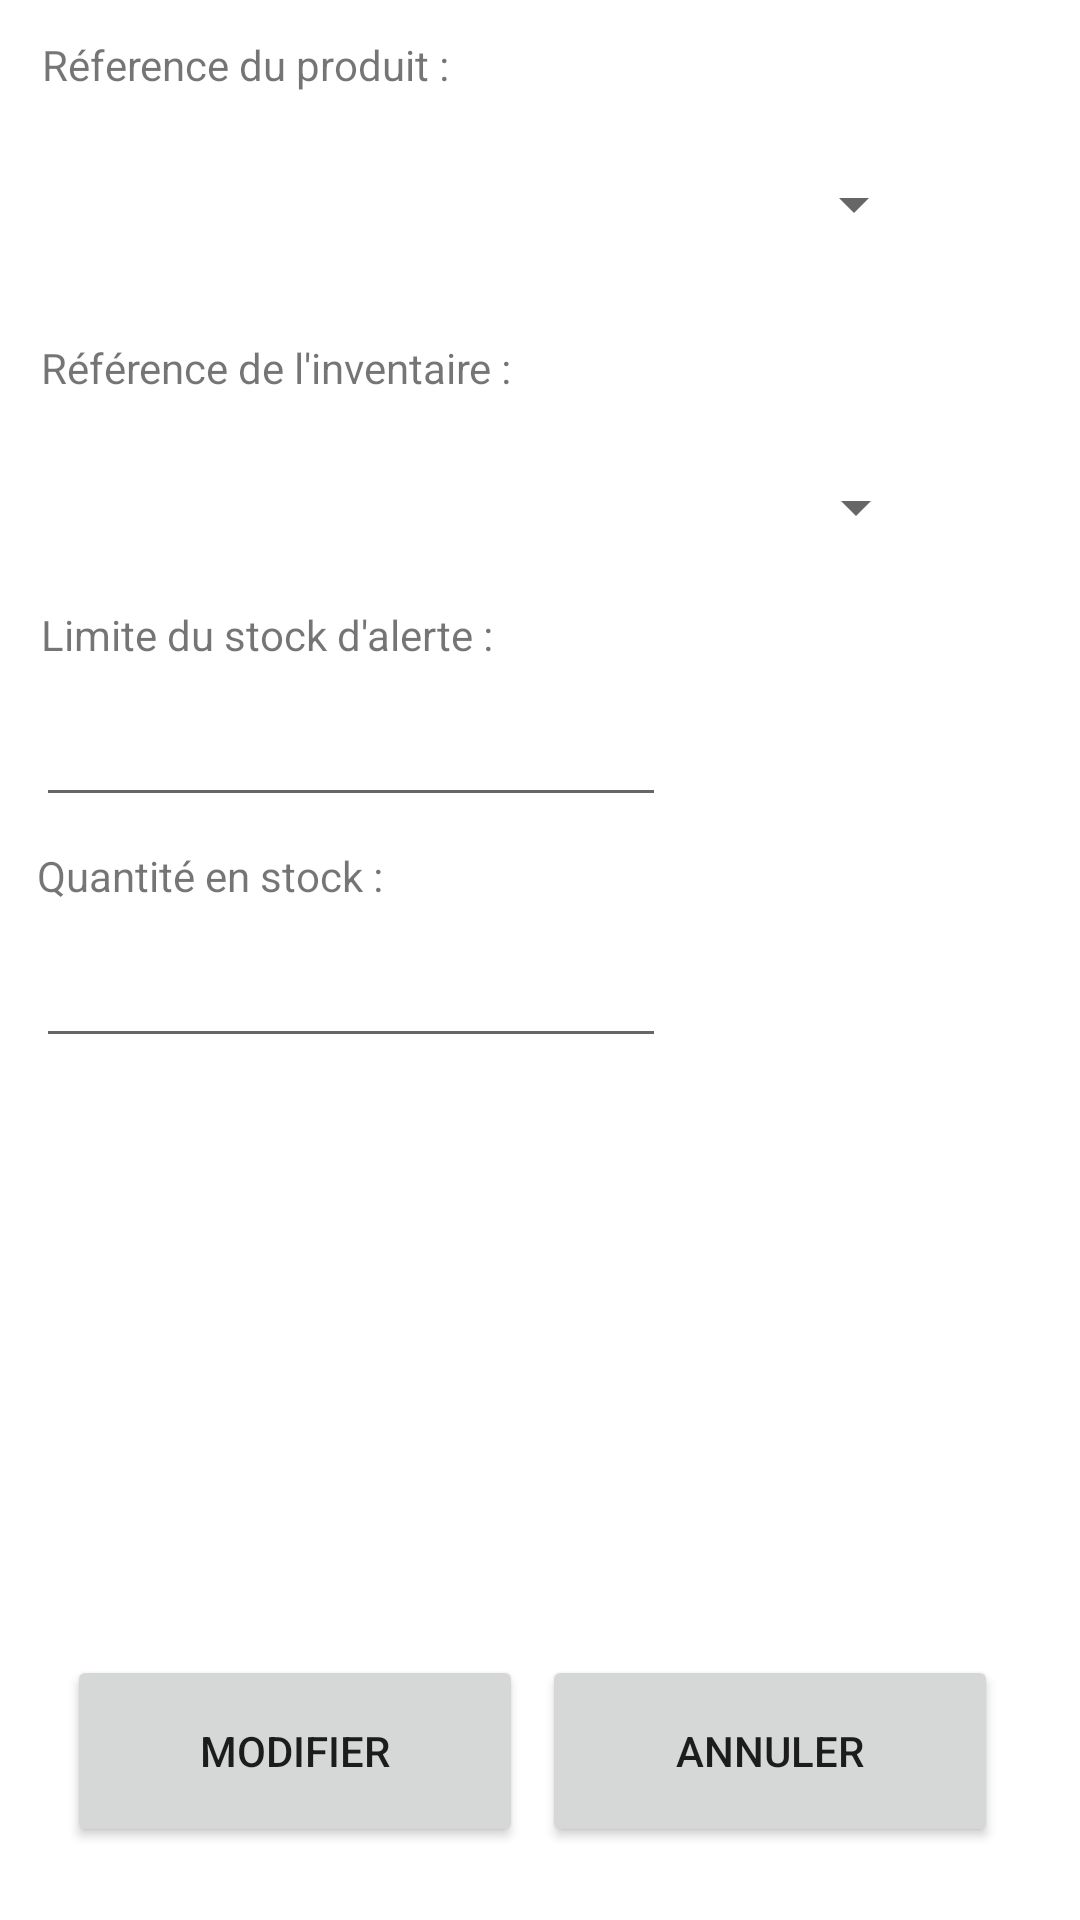

Layout XML and referenced resources for this Android screen:
<!-- AndroidManifest.xml: application theme Theme.StockOmatic -->
<!-- res/layout/activity_prod_invent_modif.xml -->
<?xml version="1.0" encoding="utf-8"?>
<androidx.constraintlayout.widget.ConstraintLayout xmlns:android="http://schemas.android.com/apk/res/android"
    xmlns:app="http://schemas.android.com/apk/res-auto"
    xmlns:tools="http://schemas.android.com/tools"
    android:layout_width="match_parent"
    android:layout_height="match_parent"
    tools:context=".ProdInventModif">

    <TextView
        android:id="@+id/txtTitreModifIdProd"
        android:layout_width="wrap_content"
        android:layout_height="wrap_content"
        android:layout_marginTop="12dp"
        android:text="Réference du produit :"
        app:layout_constraintEnd_toEndOf="parent"
        app:layout_constraintHorizontal_bias="0.062"
        app:layout_constraintStart_toStartOf="parent"
        app:layout_constraintTop_toTopOf="parent" />

    <TextView
        android:id="@+id/txtTitreModifIdIvent"
        android:layout_width="wrap_content"
        android:layout_height="wrap_content"
        android:layout_marginTop="20dp"
        android:text="Référence de l'inventaire :"
        app:layout_constraintEnd_toEndOf="parent"
        app:layout_constraintHorizontal_bias="0.067"
        app:layout_constraintStart_toStartOf="parent"
        app:layout_constraintTop_toBottomOf="@+id/spinLibelleProduitModifProdInvent" />

    <TextView
        android:id="@+id/txtTitreModifLimiteStockAlert"
        android:layout_width="wrap_content"
        android:layout_height="wrap_content"
        android:layout_marginTop="8dp"
        android:text="Limite du stock d'alerte :"
        app:layout_constraintEnd_toEndOf="parent"
        app:layout_constraintHorizontal_bias="0.065"
        app:layout_constraintStart_toStartOf="parent"
        app:layout_constraintTop_toBottomOf="@+id/spinLibelleInventaireModifProdInvent" />

    <EditText
        android:id="@+id/txtModifLimiteStockAlert"
        android:layout_width="wrap_content"
        android:layout_height="wrap_content"
        android:layout_marginTop="10dp"
        android:ems="10"
        android:inputType="numberDecimal"
        app:layout_constraintEnd_toEndOf="parent"
        app:layout_constraintHorizontal_bias="0.079"
        app:layout_constraintStart_toStartOf="parent"
        app:layout_constraintTop_toBottomOf="@+id/txtTitreModifLimiteStockAlert" />

    <TextView
        android:id="@+id/txtTitreModifQteStock"
        android:layout_width="wrap_content"
        android:layout_height="wrap_content"
        android:layout_marginTop="10dp"
        android:text="Quantité en stock :"
        app:layout_constraintEnd_toEndOf="parent"
        app:layout_constraintHorizontal_bias="0.051"
        app:layout_constraintStart_toStartOf="parent"
        app:layout_constraintTop_toBottomOf="@+id/txtModifLimiteStockAlert" />

    <EditText
        android:id="@+id/txtModifQteStock"
        android:layout_width="wrap_content"
        android:layout_height="wrap_content"
        android:layout_marginTop="10dp"
        android:ems="10"
        android:inputType="numberDecimal"
        app:layout_constraintEnd_toEndOf="parent"
        app:layout_constraintHorizontal_bias="0.079"
        app:layout_constraintStart_toStartOf="parent"
        app:layout_constraintTop_toBottomOf="@+id/txtTitreModifQteStock" />

    <Button
        android:id="@+id/btnCancelProdInvent"
        android:layout_width="152dp"
        android:layout_height="64dp"
        android:text="ANNULER"
        app:layout_constraintBottom_toBottomOf="parent"
        app:layout_constraintEnd_toEndOf="parent"
        app:layout_constraintHorizontal_bias="0.868"
        app:layout_constraintStart_toStartOf="parent"
        app:layout_constraintTop_toTopOf="parent"
        app:layout_constraintVertical_bias="0.958" />

    <Button
        android:id="@+id/btnModifProdInvent"
        android:layout_width="152dp"
        android:layout_height="64dp"
        android:text="MODIFIER"
        app:layout_constraintBottom_toBottomOf="parent"
        app:layout_constraintEnd_toEndOf="parent"
        app:layout_constraintHorizontal_bias="0.108"
        app:layout_constraintStart_toStartOf="parent"
        app:layout_constraintTop_toTopOf="parent"
        app:layout_constraintVertical_bias="0.958" />

    <Spinner
        android:id="@+id/spinLibelleProduitModifProdInvent"
        android:layout_width="300dp"
        android:layout_height="50dp"
        android:layout_marginTop="12dp"
        app:layout_constraintEnd_toEndOf="parent"
        app:layout_constraintHorizontal_bias="0.144"
        app:layout_constraintStart_toStartOf="parent"
        app:layout_constraintTop_toBottomOf="@+id/txtTitreModifIdProd" />

    <Spinner
        android:id="@+id/spinLibelleInventaireModifProdInvent"
        android:layout_width="300dp"
        android:layout_height="50dp"
        android:layout_marginTop="12dp"
        app:layout_constraintEnd_toEndOf="parent"
        app:layout_constraintHorizontal_bias="0.153"
        app:layout_constraintStart_toStartOf="parent"
        app:layout_constraintTop_toBottomOf="@+id/txtTitreModifIdIvent" />

</androidx.constraintlayout.widget.ConstraintLayout>
<!-- resources referenced by this layout -->
<resources>
  <style name="Theme.StockOmatic" parent="Theme.MaterialComponents.DayNight.DarkActionBar">
          
          <item name="colorPrimary">@color/orange</item>
          <item name="colorPrimaryVariant">@color/orange</item>
          <item name="colorOnPrimary">@color/white</item>
          
          <item name="colorSecondary">@color/orange</item>
          <item name="colorSecondaryVariant">@color/orange</item>
          <item name="colorOnSecondary">@color/white</item>
          
          <item name="android:statusBarColor" tools:targetApi="l">?attr/colorPrimaryVariant</item>
          
      </style>
  <color name="orange">#FCAB34</color>
  <color name="white">#FFFFFFFF</color>
</resources>
